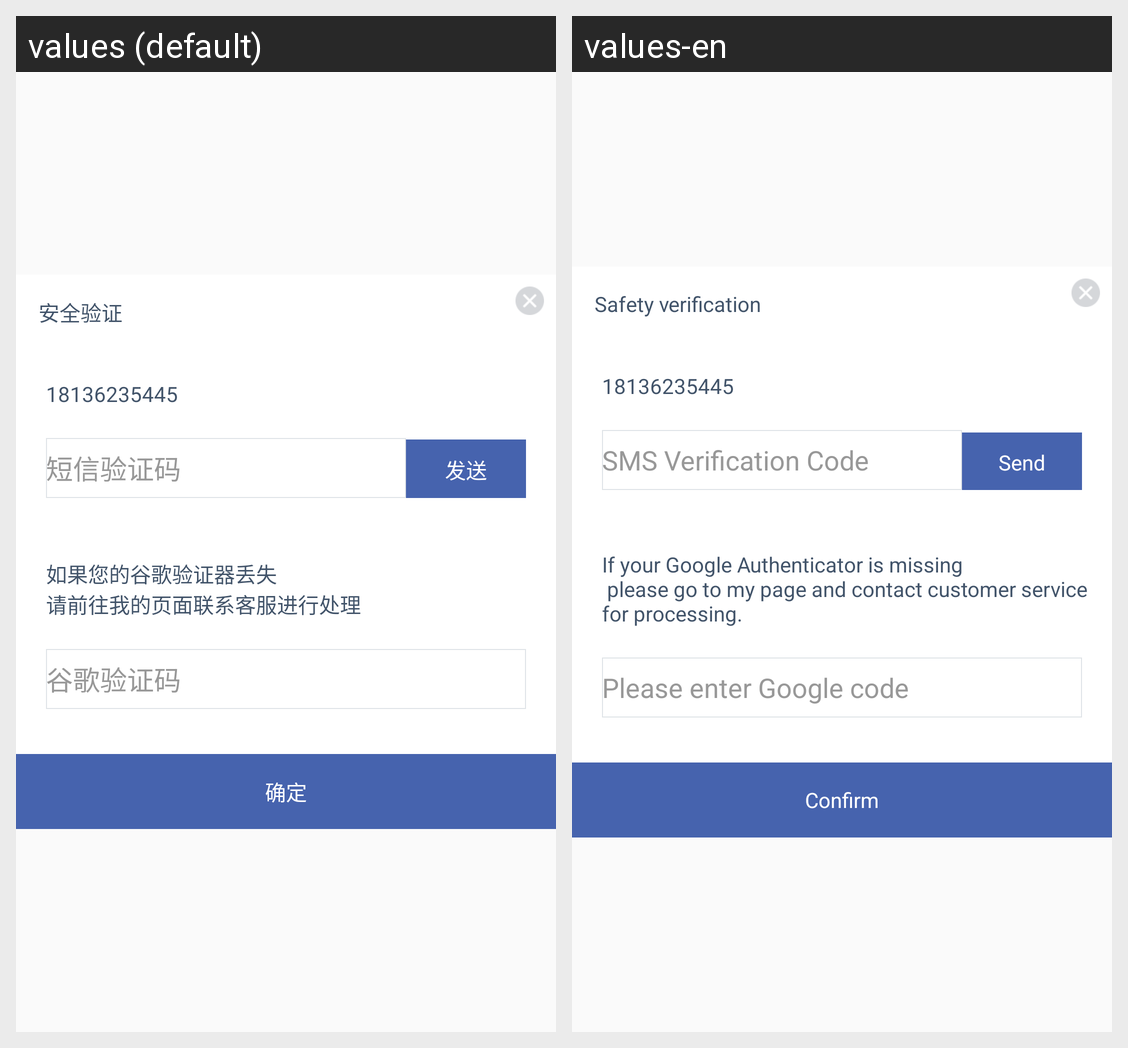

Translations of the strings shown on this Android screen, per locale in the grid:
Android screen res/layout/google_dialog.xml rendered under 2 locales, left to right: values (default), values-en. Device: Nexus 5 (rendered at 1080×1920; each locale shown at half size, 540×960, under a caption strip naming it); theme AppTheme.
Strings drawn on this screen, with the default value and each locale's value (text and hints the layout hard-codes, and strings that could not be matched under every locale, appear in the picture but are not listed):

safety_verification
  values: 安全验证
  values-en: Safety verification

phone_code
  values: 短信验证码
  values-en: SMS Verification Code

send_chat
  values: 发送
  values-en: Send

google_code_apply
  values: 如果您的谷歌验证器丢失
      请前往我的页面联系客服进行处理
  values-en: If your Google Authenticator is missing 
       please go to my page and contact customer service for processing.

google_code
  values: 谷歌验证码
  values-en: Please enter Google code

dialog_sure
  values: 确定
  values-en: Confirm
